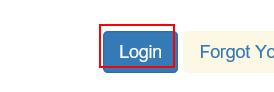
Task: generate Work report Performer
Workflow: System1_Login

Step 1: click on the button
